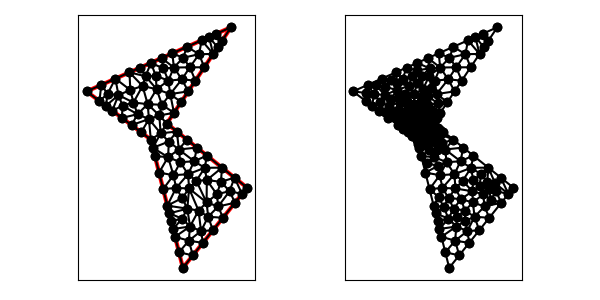

Source data for this figure (header and first rows):
1.100000000000000000e+01, 1.000000000000000000e+00, 1.500000000000000000e+01, 6.000000000000000000e+00, 1.000000000000000000e+01, 1.000000000000000000e+01, 1.400000000000000000e+01, 1.600000000000000000e+01, 5.000000000000000000e+00, 1.200000000000000000e+01, 9.000000000000000000e+00, 9.000000000000000000e+00, 1.062500000000000000e+01, 9.500000000000000000e+00, 9.612500000000000711e+00, 9.387499999999999289e+00, 1.012500000000000000e+01, 8.875000000000000000e+00, 1.012083333333333357e+01, 9.254166666666666430e+00, 1.000000000000000000e+00, 4.904571266720664235e-02
1.100000000000000000e+01, 1.000000000000000000e+00, 1.500000000000000000e+01, 6.000000000000000000e+00, 1.000000000000000000e+01, 1.000000000000000000e+01, 1.400000000000000000e+01, 1.600000000000000000e+01, 5.000000000000000000e+00, 1.200000000000000000e+01, 9.000000000000000000e+00, 9.000000000000000000e+00, 1.250000000000000000e+01, 8.000000000000000000e+00, 1.170515947347344898e+01, 7.647074341841810785e+00, 1.236290540763105916e+01, 7.237245444777022918e+00, 1.218935496036817057e+01, 7.628106595539612123e+00, 1.000000000000000000e+00, 5.000000000000000000e-01
1.100000000000000000e+01, 1.000000000000000000e+00, 1.500000000000000000e+01, 6.000000000000000000e+00, 1.000000000000000000e+01, 1.000000000000000000e+01, 1.400000000000000000e+01, 1.600000000000000000e+01, 5.000000000000000000e+00, 1.200000000000000000e+01, 9.000000000000000000e+00, 9.000000000000000000e+00, 1.250000000000000000e+01, 8.000000000000000000e+00, 1.187500000000000000e+01, 8.500000000000000000e+00, 1.170515947347344898e+01, 7.647074341841810785e+00, 1.202671982449115085e+01, 8.049024780613937224e+00, 1.000000000000000000e+00, 5.000000000000000000e-01
1.100000000000000000e+01, 1.000000000000000000e+00, 1.500000000000000000e+01, 6.000000000000000000e+00, 1.000000000000000000e+01, 1.000000000000000000e+01, 1.400000000000000000e+01, 1.600000000000000000e+01, 5.000000000000000000e+00, 1.200000000000000000e+01, 9.000000000000000000e+00, 9.000000000000000000e+00, 1.125000000000000000e+01, 9.000000000000000000e+00, 1.062500000000000000e+01, 9.500000000000000000e+00, 1.074952752316134585e+01, 8.379252291547889087e+00, 1.087484250772044980e+01, 8.959750763849296362e+00, 1.000000000000000000e+00, 5.000000000000000000e-01
1.100000000000000000e+01, 1.000000000000000000e+00, 1.500000000000000000e+01, 6.000000000000000000e+00, 1.000000000000000000e+01, 1.000000000000000000e+01, 1.400000000000000000e+01, 1.600000000000000000e+01, 5.000000000000000000e+00, 1.200000000000000000e+01, 9.000000000000000000e+00, 9.000000000000000000e+00, 6.199999999999999289e+00, 1.110000000000000142e+01, 6.599999999999999645e+00, 1.080000000000000071e+01, 6.983248143005013731e+00, 1.177074268306114568e+01, 6.594416047668336667e+00, 1.122358089435371653e+01, 0.000000000000000000e+00, 1.857845654124829216e-01
1.100000000000000000e+01, 1.000000000000000000e+00, 1.500000000000000000e+01, 6.000000000000000000e+00, 1.000000000000000000e+01, 1.000000000000000000e+01, 1.400000000000000000e+01, 1.600000000000000000e+01, 5.000000000000000000e+00, 1.200000000000000000e+01, 9.000000000000000000e+00, 9.000000000000000000e+00, 1.007786022741915843e+01, 7.903483649292454949e+00, 9.514928749927333840e+00, 6.940285000290663753e+00, 1.041390613415912902e+01, 6.777299886381638494e+00, 1.000223170383520710e+01, 7.207022845321585436e+00, 0.000000000000000000e+00, 3.719893413198814280e-01
1.100000000000000000e+01, 1.000000000000000000e+00, 1.500000000000000000e+01, 6.000000000000000000e+00, 1.000000000000000000e+01, 1.000000000000000000e+01, 1.400000000000000000e+01, 1.600000000000000000e+01, 5.000000000000000000e+00, 1.200000000000000000e+01, 9.000000000000000000e+00, 9.000000000000000000e+00, 9.612500000000000711e+00, 9.387499999999999289e+00, 8.885159980897803678e+00, 1.027648042024832620e+01, 9.000000000000000000e+00, 9.000000000000000000e+00, 9.165886660299268129e+00, 9.554660140082775754e+00, 0.000000000000000000e+00, 4.904571266720664235e-02
1.100000000000000000e+01, 1.000000000000000000e+00, 1.500000000000000000e+01, 6.000000000000000000e+00, 1.000000000000000000e+01, 1.000000000000000000e+01, 1.400000000000000000e+01, 1.600000000000000000e+01, 5.000000000000000000e+00, 1.200000000000000000e+01, 9.000000000000000000e+00, 9.000000000000000000e+00, 1.143450734163447002e+01, 1.350385195086903423e+01, 1.043773533356564975e+01, 1.348981736433840695e+01, 1.093681067984578803e+01, 1.275231639206148593e+01, 1.093635111834863416e+01, 1.324866190242297570e+01, 0.000000000000000000e+00, 5.000000000000000000e-01
1.100000000000000000e+01, 1.000000000000000000e+00, 1.500000000000000000e+01, 6.000000000000000000e+00, 1.000000000000000000e+01, 1.000000000000000000e+01, 1.400000000000000000e+01, 1.600000000000000000e+01, 5.000000000000000000e+00, 1.200000000000000000e+01, 9.000000000000000000e+00, 9.000000000000000000e+00, 8.805896209444281197e+00, 1.120704809191981077e+01, 8.486577931264571717e+00, 1.233899365766879619e+01, 7.919116807476607178e+00, 1.130882240996881016e+01, 8.403863649395153956e+00, 1.161828805318580571e+01, 0.000000000000000000e+00, 1.729034133784955740e-01
1.100000000000000000e+01, 1.000000000000000000e+00, 1.500000000000000000e+01, 6.000000000000000000e+00, 1.000000000000000000e+01, 1.000000000000000000e+01, 1.400000000000000000e+01, 1.600000000000000000e+01, 5.000000000000000000e+00, 1.200000000000000000e+01, 9.000000000000000000e+00, 9.000000000000000000e+00, 9.612500000000000711e+00, 9.387499999999999289e+00, 1.062500000000000000e+01, 9.500000000000000000e+00, 1.000000000000000000e+01, 1.000000000000000000e+01, 1.007916666666666750e+01, 9.629166666666666430e+00, 1.000000000000000000e+00, 4.904571266720664235e-02
1.100000000000000000e+01, 1.000000000000000000e+00, 1.500000000000000000e+01, 6.000000000000000000e+00, 1.000000000000000000e+01, 1.000000000000000000e+01, 1.400000000000000000e+01, 1.600000000000000000e+01, 5.000000000000000000e+00, 1.200000000000000000e+01, 9.000000000000000000e+00, 9.000000000000000000e+00, 1.183732581221091706e+01, 6.427649918797389006e+00, 1.236290540763105916e+01, 7.237245444777022918e+00, 1.132542659336210633e+01, 6.839388026719158908e+00, 1.184188593773469300e+01, 6.834761130097857240e+00, 0.000000000000000000e+00, 5.000000000000000000e-01
1.100000000000000000e+01, 1.000000000000000000e+00, 1.500000000000000000e+01, 6.000000000000000000e+00, 1.000000000000000000e+01, 1.000000000000000000e+01, 1.400000000000000000e+01, 1.600000000000000000e+01, 5.000000000000000000e+00, 1.200000000000000000e+01, 9.000000000000000000e+00, 9.000000000000000000e+00, 8.172687191722580735e+00, 1.057793597198855018e+01, 7.799999999999999822e+00, 9.900000000000000355e+00, 8.885159980897803678e+00, 1.027648042024832620e+01, 8.285949057540127782e+00, 1.025147213074562558e+01, 0.000000000000000000e+00, 1.134581205994185382e-01
1.100000000000000000e+01, 1.000000000000000000e+00, 1.500000000000000000e+01, 6.000000000000000000e+00, 1.000000000000000000e+01, 1.000000000000000000e+01, 1.400000000000000000e+01, 1.600000000000000000e+01, 5.000000000000000000e+00, 1.200000000000000000e+01, 9.000000000000000000e+00, 9.000000000000000000e+00, 6.793094225689871202e+00, 1.279693076697327569e+01, 6.983248143005013731e+00, 1.177074268306114568e+01, 7.722120000006176710e+00, 1.208871264165872894e+01, 7.166154122900354473e+00, 1.221879536389771737e+01, 0.000000000000000000e+00, 2.073587649650490417e-01
1.100000000000000000e+01, 1.000000000000000000e+00, 1.500000000000000000e+01, 6.000000000000000000e+00, 1.000000000000000000e+01, 1.000000000000000000e+01, 1.400000000000000000e+01, 1.600000000000000000e+01, 5.000000000000000000e+00, 1.200000000000000000e+01, 9.000000000000000000e+00, 9.000000000000000000e+00, 9.000000000000000000e+00, 9.000000000000000000e+00, 8.885159980897803678e+00, 1.027648042024832620e+01, 8.400000000000000355e+00, 9.449999999999999289e+00, 8.761719993632601344e+00, 9.575493473416107904e+00, 0.000000000000000000e+00, 6.664129865789197860e-02
1.100000000000000000e+01, 1.000000000000000000e+00, 1.500000000000000000e+01, 6.000000000000000000e+00, 1.000000000000000000e+01, 1.000000000000000000e+01, 1.400000000000000000e+01, 1.600000000000000000e+01, 5.000000000000000000e+00, 1.200000000000000000e+01, 9.000000000000000000e+00, 9.000000000000000000e+00, 1.007786022741915843e+01, 7.903483649292454949e+00, 1.074952752316134585e+01, 8.379252291547889087e+00, 1.012500000000000000e+01, 8.875000000000000000e+00, 1.031746258352683476e+01, 8.385911980280114975e+00, 0.000000000000000000e+00, 1.518963730296681580e-01
1.100000000000000000e+01, 1.000000000000000000e+00, 1.500000000000000000e+01, 6.000000000000000000e+00, 1.000000000000000000e+01, 1.000000000000000000e+01, 1.400000000000000000e+01, 1.600000000000000000e+01, 5.000000000000000000e+00, 1.200000000000000000e+01, 9.000000000000000000e+00, 9.000000000000000000e+00, 1.074952752316134585e+01, 8.379252291547889087e+00, 1.062500000000000000e+01, 9.500000000000000000e+00, 1.012500000000000000e+01, 8.875000000000000000e+00, 1.049984250772044980e+01, 8.918084097182630288e+00, 1.000000000000000000e+00, 1.518963730296681580e-01
1.100000000000000000e+01, 1.000000000000000000e+00, 1.500000000000000000e+01, 6.000000000000000000e+00, 1.000000000000000000e+01, 1.000000000000000000e+01, 1.400000000000000000e+01, 1.600000000000000000e+01, 5.000000000000000000e+00, 1.200000000000000000e+01, 9.000000000000000000e+00, 9.000000000000000000e+00, 1.000000000000000000e+01, 1.000000000000000000e+01, 9.532603737233650065e+00, 1.050123906369584681e+01, 9.612500000000000711e+00, 9.387499999999999289e+00, 9.715034579077883592e+00, 9.962913021231949884e+00, 1.000000000000000000e+00, 4.904571266720664235e-02
1.100000000000000000e+01, 1.000000000000000000e+00, 1.500000000000000000e+01, 6.000000000000000000e+00, 1.000000000000000000e+01, 1.000000000000000000e+01, 1.400000000000000000e+01, 1.600000000000000000e+01, 5.000000000000000000e+00, 1.200000000000000000e+01, 9.000000000000000000e+00, 9.000000000000000000e+00, 9.128732187481833904e+00, 8.485071250072666160e+00, 9.612500000000000711e+00, 9.387499999999999289e+00, 9.000000000000000000e+00, 9.000000000000000000e+00, 9.247077395827277613e+00, 8.957523750024222409e+00, 0.000000000000000000e+00, 4.904571266720664235e-02
1.100000000000000000e+01, 1.000000000000000000e+00, 1.500000000000000000e+01, 6.000000000000000000e+00, 1.000000000000000000e+01, 1.000000000000000000e+01, 1.400000000000000000e+01, 1.600000000000000000e+01, 5.000000000000000000e+00, 1.200000000000000000e+01, 9.000000000000000000e+00, 9.000000000000000000e+00, 9.676659579829099300e+00, 1.407851536881293342e+01, 9.008565354139227210e+00, 1.378158460183965772e+01, 9.785261103358761758e+00, 1.343260382769754102e+01, 9.490162012442363348e+00, 1.376423459945004346e+01, 0.000000000000000000e+00, 2.800712567594151881e-01
1.100000000000000000e+01, 1.000000000000000000e+00, 1.500000000000000000e+01, 6.000000000000000000e+00, 1.000000000000000000e+01, 1.000000000000000000e+01, 1.400000000000000000e+01, 1.600000000000000000e+01, 5.000000000000000000e+00, 1.200000000000000000e+01, 9.000000000000000000e+00, 9.000000000000000000e+00, 8.172687191722580735e+00, 1.057793597198855018e+01, 7.199999999999999289e+00, 1.035000000000000142e+01, 7.799999999999999822e+00, 9.900000000000000355e+00, 7.724229063907526616e+00, 1.027597865732951732e+01, 0.000000000000000000e+00, 1.422393167651255508e-01
1.100000000000000000e+01, 1.000000000000000000e+00, 1.500000000000000000e+01, 6.000000000000000000e+00, 1.000000000000000000e+01, 1.000000000000000000e+01, 1.400000000000000000e+01, 1.600000000000000000e+01, 5.000000000000000000e+00, 1.200000000000000000e+01, 9.000000000000000000e+00, 9.000000000000000000e+00, 1.138732586682507097e+01, 5.949038250609330447e+00, 1.132542659336210633e+01, 6.839388026719158908e+00, 1.057854639244537509e+01, 5.984654722032560770e+00, 1.109709961754418295e+01, 6.257693666453683079e+00, 0.000000000000000000e+00, 5.000000000000000000e-01
1.100000000000000000e+01, 1.000000000000000000e+00, 1.500000000000000000e+01, 6.000000000000000000e+00, 1.000000000000000000e+01, 1.000000000000000000e+01, 1.400000000000000000e+01, 1.600000000000000000e+01, 5.000000000000000000e+00, 1.200000000000000000e+01, 9.000000000000000000e+00, 9.000000000000000000e+00, 9.128732187481833904e+00, 8.485071250072666160e+00, 9.257464374963666032e+00, 7.970142500145332320e+00, 1.007786022741915843e+01, 7.903483649292454949e+00, 9.488018929954884939e+00, 8.119565799836818698e+00, 0.000000000000000000e+00, 3.142511506882741945e-01
1.100000000000000000e+01, 1.000000000000000000e+00, 1.500000000000000000e+01, 6.000000000000000000e+00, 1.000000000000000000e+01, 1.000000000000000000e+01, 1.400000000000000000e+01, 1.600000000000000000e+01, 5.000000000000000000e+00, 1.200000000000000000e+01, 9.000000000000000000e+00, 9.000000000000000000e+00, 1.125000000000000000e+01, 9.000000000000000000e+00, 1.074952752316134585e+01, 8.379252291547889087e+00, 1.187500000000000000e+01, 8.500000000000000000e+00, 1.129150917438711588e+01, 8.626417430515962437e+00, 1.000000000000000000e+00, 5.000000000000000000e-01
1.100000000000000000e+01, 1.000000000000000000e+00, 1.500000000000000000e+01, 6.000000000000000000e+00, 1.000000000000000000e+01, 1.000000000000000000e+01, 1.400000000000000000e+01, 1.600000000000000000e+01, 5.000000000000000000e+00, 1.200000000000000000e+01, 9.000000000000000000e+00, 9.000000000000000000e+00, 8.885159980897803678e+00, 1.027648042024832620e+01, 9.612500000000000711e+00, 9.387499999999999289e+00, 9.532603737233650065e+00, 1.050123906369584681e+01, 9.343421239377152077e+00, 1.005507316131472351e+01, 0.000000000000000000e+00, 4.904571266720664235e-02
1.100000000000000000e+01, 1.000000000000000000e+00, 1.500000000000000000e+01, 6.000000000000000000e+00, 1.000000000000000000e+01, 1.000000000000000000e+01, 1.400000000000000000e+01, 1.600000000000000000e+01, 5.000000000000000000e+00, 1.200000000000000000e+01, 9.000000000000000000e+00, 9.000000000000000000e+00, 8.885159980897803678e+00, 1.027648042024832620e+01, 7.799999999999999822e+00, 9.900000000000000355e+00, 8.400000000000000355e+00, 9.449999999999999289e+00, 8.361719993632602765e+00, 9.875493473416108614e+00, 0.000000000000000000e+00, 9.765050778894263095e-02
1.100000000000000000e+01, 1.000000000000000000e+00, 1.500000000000000000e+01, 6.000000000000000000e+00, 1.000000000000000000e+01, 1.000000000000000000e+01, 1.400000000000000000e+01, 1.600000000000000000e+01, 5.000000000000000000e+00, 1.200000000000000000e+01, 9.000000000000000000e+00, 9.000000000000000000e+00, 1.089059960754954126e+01, 1.133589941132431278e+01, 1.021122166531804076e+01, 1.183452960037287305e+01, 1.044529980377476974e+01, 1.066794970566215639e+01, 1.051570702554745118e+01, 1.127945957245311526e+01, 1.000000000000000000e+00, 4.952189491416333356e-01
1.100000000000000000e+01, 1.000000000000000000e+00, 1.500000000000000000e+01, 6.000000000000000000e+00, 1.000000000000000000e+01, 1.000000000000000000e+01, 1.400000000000000000e+01, 1.600000000000000000e+01, 5.000000000000000000e+00, 1.200000000000000000e+01, 9.000000000000000000e+00, 9.000000000000000000e+00, 5.799999999999999822e+00, 1.140000000000000036e+01, 6.199999999999999289e+00, 1.110000000000000142e+01, 6.308071464383147031e+00, 1.185203464126427164e+01, 6.102690488127715973e+00, 1.145067821375475603e+01, 0.000000000000000000e+00, 1.960932866540098796e-01
1.100000000000000000e+01, 1.000000000000000000e+00, 1.500000000000000000e+01, 6.000000000000000000e+00, 1.000000000000000000e+01, 1.000000000000000000e+01, 1.400000000000000000e+01, 1.600000000000000000e+01, 5.000000000000000000e+00, 1.200000000000000000e+01, 9.000000000000000000e+00, 9.000000000000000000e+00, 1.012500000000000000e+01, 8.875000000000000000e+00, 9.128732187481833904e+00, 8.485071250072666160e+00, 1.007786022741915843e+01, 7.903483649292454949e+00, 9.777197471633664705e+00, 8.421184966455038889e+00, 0.000000000000000000e+00, 1.518963730296681580e-01
1.100000000000000000e+01, 1.000000000000000000e+00, 1.500000000000000000e+01, 6.000000000000000000e+00, 1.000000000000000000e+01, 1.000000000000000000e+01, 1.400000000000000000e+01, 1.600000000000000000e+01, 5.000000000000000000e+00, 1.200000000000000000e+01, 9.000000000000000000e+00, 9.000000000000000000e+00, 9.612500000000000711e+00, 9.387499999999999289e+00, 9.128732187481833904e+00, 8.485071250072666160e+00, 1.012500000000000000e+01, 8.875000000000000000e+00, 9.622077395827277613e+00, 8.915857083357556334e+00, 0.000000000000000000e+00, 4.904571266720664235e-02
1.100000000000000000e+01, 1.000000000000000000e+00, 1.500000000000000000e+01, 6.000000000000000000e+00, 1.000000000000000000e+01, 1.000000000000000000e+01, 1.400000000000000000e+01, 1.600000000000000000e+01, 5.000000000000000000e+00, 1.200000000000000000e+01, 9.000000000000000000e+00, 9.000000000000000000e+00, 1.170515947347344898e+01, 7.647074341841810785e+00, 1.187500000000000000e+01, 8.500000000000000000e+00, 1.074952752316134585e+01, 8.379252291547889087e+00, 1.144322899887826672e+01, 8.175442211129899661e+00, 1.000000000000000000e+00, 5.000000000000000000e-01
1.100000000000000000e+01, 1.000000000000000000e+00, 1.500000000000000000e+01, 6.000000000000000000e+00, 1.000000000000000000e+01, 1.000000000000000000e+01, 1.400000000000000000e+01, 1.600000000000000000e+01, 5.000000000000000000e+00, 1.200000000000000000e+01, 9.000000000000000000e+00, 9.000000000000000000e+00, 9.514928749927333840e+00, 6.940285000290663753e+00, 1.007786022741915843e+01, 7.903483649292454949e+00, 9.257464374963666032e+00, 7.970142500145332320e+00, 9.616751117436720619e+00, 7.604637049909483970e+00, 0.000000000000000000e+00, 3.142511506882741945e-01
1.100000000000000000e+01, 1.000000000000000000e+00, 1.500000000000000000e+01, 6.000000000000000000e+00, 1.000000000000000000e+01, 1.000000000000000000e+01, 1.400000000000000000e+01, 1.600000000000000000e+01, 5.000000000000000000e+00, 1.200000000000000000e+01, 9.000000000000000000e+00, 9.000000000000000000e+00, 1.083758241302858316e+01, 7.586758282742755100e+00, 1.074952752316134585e+01, 8.379252291547889087e+00, 1.007786022741915843e+01, 7.903483649292454949e+00, 1.055499005453636308e+01, 7.956498074527700304e+00, 0.000000000000000000e+00, 3.719893413198814280e-01
1.100000000000000000e+01, 1.000000000000000000e+00, 1.500000000000000000e+01, 6.000000000000000000e+00, 1.000000000000000000e+01, 1.000000000000000000e+01, 1.400000000000000000e+01, 1.600000000000000000e+01, 5.000000000000000000e+00, 1.200000000000000000e+01, 9.000000000000000000e+00, 9.000000000000000000e+00, 1.083758241302858316e+01, 7.586758282742755100e+00, 1.041390613415912902e+01, 6.777299886381638494e+00, 1.132542659336210633e+01, 6.839388026719158908e+00, 1.085897171351660440e+01, 7.067815398614517797e+00, 0.000000000000000000e+00, 5.000000000000000000e-01
1.100000000000000000e+01, 1.000000000000000000e+00, 1.500000000000000000e+01, 6.000000000000000000e+00, 1.000000000000000000e+01, 1.000000000000000000e+01, 1.400000000000000000e+01, 1.600000000000000000e+01, 5.000000000000000000e+00, 1.200000000000000000e+01, 9.000000000000000000e+00, 9.000000000000000000e+00, 1.170515947347344898e+01, 7.647074341841810785e+00, 1.074952752316134585e+01, 8.379252291547889087e+00, 1.083758241302858316e+01, 7.586758282742755100e+00, 1.109742313655445933e+01, 7.871028305377485879e+00, 0.000000000000000000e+00, 5.000000000000000000e-01
1.100000000000000000e+01, 1.000000000000000000e+00, 1.500000000000000000e+01, 6.000000000000000000e+00, 1.000000000000000000e+01, 1.000000000000000000e+01, 1.400000000000000000e+01, 1.600000000000000000e+01, 5.000000000000000000e+00, 1.200000000000000000e+01, 9.000000000000000000e+00, 9.000000000000000000e+00, 1.083758241302858316e+01, 7.586758282742755100e+00, 1.132542659336210633e+01, 6.839388026719158908e+00, 1.170515947347344898e+01, 7.647074341841810785e+00, 1.128938949328804675e+01, 7.357740217101241598e+00, 0.000000000000000000e+00, 5.000000000000000000e-01
1.100000000000000000e+01, 1.000000000000000000e+00, 1.500000000000000000e+01, 6.000000000000000000e+00, 1.000000000000000000e+01, 1.000000000000000000e+01, 1.400000000000000000e+01, 1.600000000000000000e+01, 5.000000000000000000e+00, 1.200000000000000000e+01, 9.000000000000000000e+00, 9.000000000000000000e+00, 1.320183582787973364e+01, 4.828662050375271519e+00, 1.257764530276431181e+01, 4.187157099091803225e+00, 1.349878019021769759e+01, 4.123475237772121105e+00, 1.309275377362058101e+01, 4.379764795746398320e+00, 1.000000000000000000e+00, 5.000000000000000000e-01
1.100000000000000000e+01, 1.000000000000000000e+00, 1.500000000000000000e+01, 6.000000000000000000e+00, 1.000000000000000000e+01, 1.000000000000000000e+01, 1.400000000000000000e+01, 1.600000000000000000e+01, 5.000000000000000000e+00, 1.200000000000000000e+01, 9.000000000000000000e+00, 9.000000000000000000e+00, 1.213153098866910895e+01, 3.296337327781136750e+00, 1.257764530276431181e+01, 4.187157099091803225e+00, 1.197786810562035242e+01, 4.570289307455097649e+00, 1.222901479901792499e+01, 4.017927911442678912e+00, 0.000000000000000000e+00, 3.275461515755314634e-01
1.100000000000000000e+01, 1.000000000000000000e+00, 1.500000000000000000e+01, 6.000000000000000000e+00, 1.000000000000000000e+01, 1.000000000000000000e+01, 1.400000000000000000e+01, 1.600000000000000000e+01, 5.000000000000000000e+00, 1.200000000000000000e+01, 9.000000000000000000e+00, 9.000000000000000000e+00, 1.337195035845120117e+01, 6.366109537101318772e+00, 1.421913119055697017e+01, 6.624695047554424399e+00, 1.343826238111393856e+01, 7.249390095108848797e+00, 1.367644797670737056e+01, 6.746731559921530952e+00, 1.000000000000000000e+00, 3.117804719730022378e-01
1.100000000000000000e+01, 1.000000000000000000e+00, 1.500000000000000000e+01, 6.000000000000000000e+00, 1.000000000000000000e+01, 1.000000000000000000e+01, 1.400000000000000000e+01, 1.600000000000000000e+01, 5.000000000000000000e+00, 1.200000000000000000e+01, 9.000000000000000000e+00, 9.000000000000000000e+00, 1.250000000000000000e+01, 8.000000000000000000e+00, 1.236290540763105916e+01, 7.237245444777022918e+00, 1.343826238111393856e+01, 7.249390095108848797e+00, 1.276705592958166591e+01, 7.495545179961958127e+00, 1.000000000000000000e+00, 5.000000000000000000e-01
1.100000000000000000e+01, 1.000000000000000000e+00, 1.500000000000000000e+01, 6.000000000000000000e+00, 1.000000000000000000e+01, 1.000000000000000000e+01, 1.400000000000000000e+01, 1.600000000000000000e+01, 5.000000000000000000e+00, 1.200000000000000000e+01, 9.000000000000000000e+00, 9.000000000000000000e+00, 1.083758241302858316e+01, 7.586758282742755100e+00, 1.007786022741915843e+01, 7.903483649292454949e+00, 1.041390613415912902e+01, 6.777299886381638494e+00, 1.044311625820228961e+01, 7.422513939472282551e+00, 0.000000000000000000e+00, 3.719893413198814280e-01
1.100000000000000000e+01, 1.000000000000000000e+00, 1.500000000000000000e+01, 6.000000000000000000e+00, 1.000000000000000000e+01, 1.000000000000000000e+01, 1.400000000000000000e+01, 1.600000000000000000e+01, 5.000000000000000000e+00, 1.200000000000000000e+01, 9.000000000000000000e+00, 9.000000000000000000e+00, 1.132542659336210633e+01, 6.839388026719158908e+00, 1.138732586682507097e+01, 5.949038250609330447e+00, 1.183732581221091706e+01, 6.427649918797389006e+00, 1.151669275746603205e+01, 6.405358732041960046e+00, 0.000000000000000000e+00, 5.000000000000000000e-01
1.100000000000000000e+01, 1.000000000000000000e+00, 1.500000000000000000e+01, 6.000000000000000000e+00, 1.000000000000000000e+01, 1.000000000000000000e+01, 1.400000000000000000e+01, 1.600000000000000000e+01, 5.000000000000000000e+00, 1.200000000000000000e+01, 9.000000000000000000e+00, 9.000000000000000000e+00, 1.127680493735940104e+01, 4.692900112065103713e+00, 1.095595072868728792e+01, 5.354061515703058660e+00, 1.002985749985466768e+01, 4.880570000581327506e+00, 1.075420438863378614e+01, 4.975843876116496922e+00, 0.000000000000000000e+00, 2.581326478105941957e-01
1.100000000000000000e+01, 1.000000000000000000e+00, 1.500000000000000000e+01, 6.000000000000000000e+00, 1.000000000000000000e+01, 1.000000000000000000e+01, 1.400000000000000000e+01, 1.600000000000000000e+01, 5.000000000000000000e+00, 1.200000000000000000e+01, 9.000000000000000000e+00, 9.000000000000000000e+00, 1.132542659336210633e+01, 6.839388026719158908e+00, 1.041390613415912902e+01, 6.777299886381638494e+00, 1.057854639244537509e+01, 5.984654722032560770e+00, 1.077262637332220407e+01, 6.533780878377785761e+00, 0.000000000000000000e+00, 5.000000000000000000e-01
1.100000000000000000e+01, 1.000000000000000000e+00, 1.500000000000000000e+01, 6.000000000000000000e+00, 1.000000000000000000e+01, 1.000000000000000000e+01, 1.400000000000000000e+01, 1.600000000000000000e+01, 5.000000000000000000e+00, 1.200000000000000000e+01, 9.000000000000000000e+00, 9.000000000000000000e+00, 1.247798296494266701e+01, 5.076656864457143037e+00, 1.249268310521492253e+01, 6.473211945524511179e+00, 1.183732581221091706e+01, 6.427649918797389006e+00, 1.226933062745617065e+01, 5.992506242926347149e+00, 0.000000000000000000e+00, 4.697633212731928132e-01
1.100000000000000000e+01, 1.000000000000000000e+00, 1.500000000000000000e+01, 6.000000000000000000e+00, 1.000000000000000000e+01, 1.000000000000000000e+01, 1.400000000000000000e+01, 1.600000000000000000e+01, 5.000000000000000000e+00, 1.200000000000000000e+01, 9.000000000000000000e+00, 9.000000000000000000e+00, 1.320183582787973364e+01, 4.828662050375271519e+00, 1.391117253086340888e+01, 5.781530610924199287e+00, 1.311594120226675209e+01, 5.588982054245021480e+00, 1.340964985366996665e+01, 5.399724905181497725e+00, 0.000000000000000000e+00, 2.666882182863538620e-01
1.100000000000000000e+01, 1.000000000000000000e+00, 1.500000000000000000e+01, 6.000000000000000000e+00, 1.000000000000000000e+01, 1.000000000000000000e+01, 1.400000000000000000e+01, 1.600000000000000000e+01, 5.000000000000000000e+00, 1.200000000000000000e+01, 9.000000000000000000e+00, 9.000000000000000000e+00, 1.132542659336210633e+01, 6.839388026719158908e+00, 1.236290540763105916e+01, 7.237245444777022918e+00, 1.170515947347344898e+01, 7.647074341841810785e+00, 1.179783049148887208e+01, 7.241235937779330278e+00, 0.000000000000000000e+00, 5.000000000000000000e-01
1.100000000000000000e+01, 1.000000000000000000e+00, 1.500000000000000000e+01, 6.000000000000000000e+00, 1.000000000000000000e+01, 1.000000000000000000e+01, 1.400000000000000000e+01, 1.600000000000000000e+01, 5.000000000000000000e+00, 1.200000000000000000e+01, 9.000000000000000000e+00, 9.000000000000000000e+00, 1.041390613415912902e+01, 6.777299886381638494e+00, 9.514928749927333840e+00, 6.940285000290663753e+00, 9.772393124891001648e+00, 5.910427500435995185e+00, 9.900409336325822096e+00, 6.542670795702766107e+00, 0.000000000000000000e+00, 5.000000000000000000e-01
1.100000000000000000e+01, 1.000000000000000000e+00, 1.500000000000000000e+01, 6.000000000000000000e+00, 1.000000000000000000e+01, 1.000000000000000000e+01, 1.400000000000000000e+01, 1.600000000000000000e+01, 5.000000000000000000e+00, 1.200000000000000000e+01, 9.000000000000000000e+00, 9.000000000000000000e+00, 1.343826238111393856e+01, 7.249390095108848797e+00, 1.236290540763105916e+01, 7.237245444777022918e+00, 1.249268310521492253e+01, 6.473211945524511179e+00, 1.276461696465330675e+01, 6.986615828470127632e+00, 1.000000000000000000e+00, 5.000000000000000000e-01
1.100000000000000000e+01, 1.000000000000000000e+00, 1.500000000000000000e+01, 6.000000000000000000e+00, 1.000000000000000000e+01, 1.000000000000000000e+01, 1.400000000000000000e+01, 1.600000000000000000e+01, 5.000000000000000000e+00, 1.200000000000000000e+01, 9.000000000000000000e+00, 9.000000000000000000e+00, 1.247798296494266701e+01, 5.076656864457143037e+00, 1.183732581221091706e+01, 6.427649918797389006e+00, 1.138732586682507097e+01, 5.949038250609330447e+00, 1.190087821465955109e+01, 5.817781677954620534e+00, 0.000000000000000000e+00, 4.697633212731928132e-01
1.100000000000000000e+01, 1.000000000000000000e+00, 1.500000000000000000e+01, 6.000000000000000000e+00, 1.000000000000000000e+01, 1.000000000000000000e+01, 1.400000000000000000e+01, 1.600000000000000000e+01, 5.000000000000000000e+00, 1.200000000000000000e+01, 9.000000000000000000e+00, 9.000000000000000000e+00, 1.236290540763105916e+01, 7.237245444777022918e+00, 1.183732581221091706e+01, 6.427649918797389006e+00, 1.249268310521492253e+01, 6.473211945524511179e+00, 1.223097144168563233e+01, 6.712702436366307701e+00, 0.000000000000000000e+00, 5.000000000000000000e-01
1.100000000000000000e+01, 1.000000000000000000e+00, 1.500000000000000000e+01, 6.000000000000000000e+00, 1.000000000000000000e+01, 1.000000000000000000e+01, 1.400000000000000000e+01, 1.600000000000000000e+01, 5.000000000000000000e+00, 1.200000000000000000e+01, 9.000000000000000000e+00, 9.000000000000000000e+00, 8.673049996923984040e+00, 1.294492120133933710e+01, 9.364424824093083188e+00, 1.213983803373750447e+01, 9.305654067595824586e+00, 1.298653981759841258e+01, 9.114376296204296679e+00, 1.269043301755841924e+01, 0.000000000000000000e+00, 2.344692455553853694e-01
1.100000000000000000e+01, 1.000000000000000000e+00, 1.500000000000000000e+01, 6.000000000000000000e+00, 1.000000000000000000e+01, 1.000000000000000000e+01, 1.400000000000000000e+01, 1.600000000000000000e+01, 5.000000000000000000e+00, 1.200000000000000000e+01, 9.000000000000000000e+00, 9.000000000000000000e+00, 8.885159980897803678e+00, 1.027648042024832620e+01, 8.805896209444281197e+00, 1.120704809191981077e+01, 8.172687191722580735e+00, 1.057793597198855018e+01, 8.621247794021554611e+00, 1.068715482805222905e+01, 0.000000000000000000e+00, 1.134581205994185382e-01
1.100000000000000000e+01, 1.000000000000000000e+00, 1.500000000000000000e+01, 6.000000000000000000e+00, 1.000000000000000000e+01, 1.000000000000000000e+01, 1.400000000000000000e+01, 1.600000000000000000e+01, 5.000000000000000000e+00, 1.200000000000000000e+01, 9.000000000000000000e+00, 9.000000000000000000e+00, 8.885159980897803678e+00, 1.027648042024832620e+01, 9.532603737233650065e+00, 1.050123906369584681e+01, 8.805896209444281197e+00, 1.120704809191981077e+01, 9.074553309191911055e+00, 1.066158919195466126e+01, 0.000000000000000000e+00, 7.120607546187722459e-02
1.100000000000000000e+01, 1.000000000000000000e+00, 1.500000000000000000e+01, 6.000000000000000000e+00, 1.000000000000000000e+01, 1.000000000000000000e+01, 1.400000000000000000e+01, 1.600000000000000000e+01, 5.000000000000000000e+00, 1.200000000000000000e+01, 9.000000000000000000e+00, 9.000000000000000000e+00, 7.238527156230451176e+00, 1.110893449548080625e+01, 7.199999999999999289e+00, 1.035000000000000142e+01, 8.172687191722580735e+00, 1.057793597198855018e+01, 7.537071449317676475e+00, 1.067895682248978595e+01, 0.000000000000000000e+00, 1.422393167651255508e-01
1.100000000000000000e+01, 1.000000000000000000e+00, 1.500000000000000000e+01, 6.000000000000000000e+00, 1.000000000000000000e+01, 1.000000000000000000e+01, 1.400000000000000000e+01, 1.600000000000000000e+01, 5.000000000000000000e+00, 1.200000000000000000e+01, 9.000000000000000000e+00, 9.000000000000000000e+00, 9.697572312060303901e+00, 1.116643470013846695e+01, 1.021122166531804076e+01, 1.183452960037287305e+01, 9.364424824093083188e+00, 1.213983803373750447e+01, 9.757739600490475951e+00, 1.171360077808294875e+01, 0.000000000000000000e+00, 1.410751661461160933e-01
1.100000000000000000e+01, 1.000000000000000000e+00, 1.500000000000000000e+01, 6.000000000000000000e+00, 1.000000000000000000e+01, 1.000000000000000000e+01, 1.400000000000000000e+01, 1.600000000000000000e+01, 5.000000000000000000e+00, 1.200000000000000000e+01, 9.000000000000000000e+00, 9.000000000000000000e+00, 7.919116807476607178e+00, 1.130882240996881016e+01, 8.172687191722580735e+00, 1.057793597198855018e+01, 8.805896209444281197e+00, 1.120704809191981077e+01, 8.299233402881155186e+00, 1.103126882462572489e+01, 0.000000000000000000e+00, 1.422393167651255508e-01
1.100000000000000000e+01, 1.000000000000000000e+00, 1.500000000000000000e+01, 6.000000000000000000e+00, 1.000000000000000000e+01, 1.000000000000000000e+01, 1.400000000000000000e+01, 1.600000000000000000e+01, 5.000000000000000000e+00, 1.200000000000000000e+01, 9.000000000000000000e+00, 9.000000000000000000e+00, 9.364424824093083188e+00, 1.213983803373750447e+01, 8.805896209444281197e+00, 1.120704809191981077e+01, 9.697572312060303901e+00, 1.116643470013846695e+01, 9.289297781865888837e+00, 1.150444027526526014e+01, 0.000000000000000000e+00, 1.410751661461160933e-01
1.100000000000000000e+01, 1.000000000000000000e+00, 1.500000000000000000e+01, 6.000000000000000000e+00, 1.000000000000000000e+01, 1.000000000000000000e+01, 1.400000000000000000e+01, 1.600000000000000000e+01, 5.000000000000000000e+00, 1.200000000000000000e+01, 9.000000000000000000e+00, 9.000000000000000000e+00, 7.238527156230451176e+00, 1.110893449548080625e+01, 8.172687191722580735e+00, 1.057793597198855018e+01, 7.919116807476607178e+00, 1.130882240996881016e+01, 7.776777051809879993e+00, 1.099856429247938827e+01, 0.000000000000000000e+00, 1.422393167651255508e-01
1.100000000000000000e+01, 1.000000000000000000e+00, 1.500000000000000000e+01, 6.000000000000000000e+00, 1.000000000000000000e+01, 1.000000000000000000e+01, 1.400000000000000000e+01, 1.600000000000000000e+01, 5.000000000000000000e+00, 1.200000000000000000e+01, 9.000000000000000000e+00, 9.000000000000000000e+00, 9.697572312060303901e+00, 1.116643470013846695e+01, 1.044529980377476974e+01, 1.066794970566215639e+01, 1.021122166531804076e+01, 1.183452960037287305e+01, 1.011803126038437206e+01, 1.122297133539116487e+01, 1.000000000000000000e+00, 1.410751661461160933e-01
1.100000000000000000e+01, 1.000000000000000000e+00, 1.500000000000000000e+01, 6.000000000000000000e+00, 1.000000000000000000e+01, 1.000000000000000000e+01, 1.400000000000000000e+01, 1.600000000000000000e+01, 5.000000000000000000e+00, 1.200000000000000000e+01, 9.000000000000000000e+00, 9.000000000000000000e+00, 7.672376902759484807e+00, 1.318772306789310456e+01, 8.486577931264571717e+00, 1.233899365766879619e+01, 8.673049996923984040e+00, 1.294492120133933710e+01, 8.277334943649348631e+00, 1.282387930896707928e+01, 0.000000000000000000e+00, 2.880081791393861446e-01
1.100000000000000000e+01, 1.000000000000000000e+00, 1.500000000000000000e+01, 6.000000000000000000e+00, 1.000000000000000000e+01, 1.000000000000000000e+01, 1.400000000000000000e+01, 1.600000000000000000e+01, 5.000000000000000000e+00, 1.200000000000000000e+01, 9.000000000000000000e+00, 9.000000000000000000e+00, 1.041390613415912902e+01, 6.777299886381638494e+00, 9.772393124891001648e+00, 5.910427500435995185e+00, 1.057854639244537509e+01, 5.984654722032560770e+00, 1.025494855049850251e+01, 6.224127369616731187e+00, 0.000000000000000000e+00, 5.000000000000000000e-01
... 86 more rows
